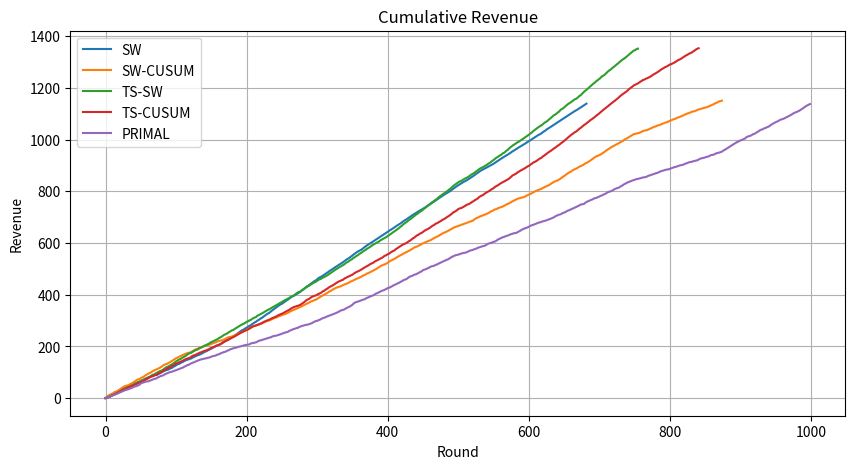
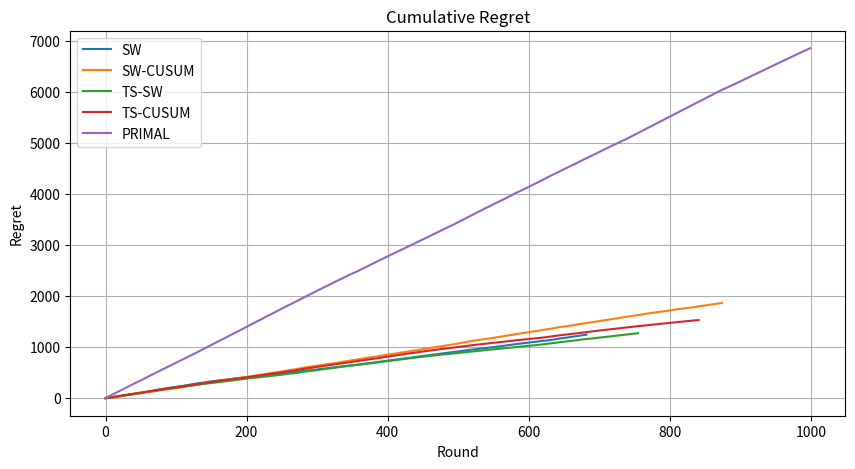
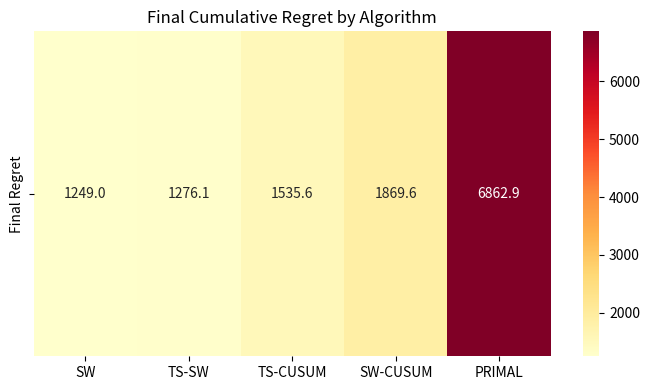
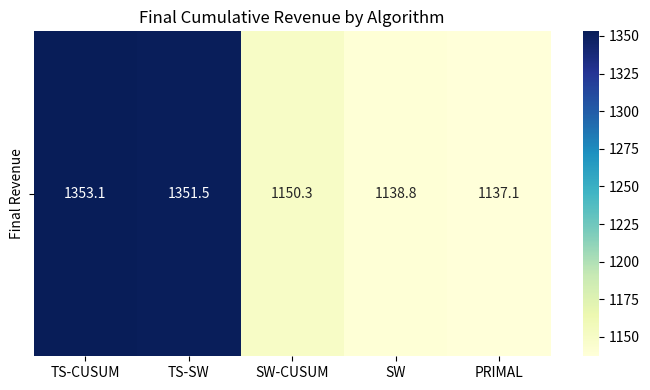
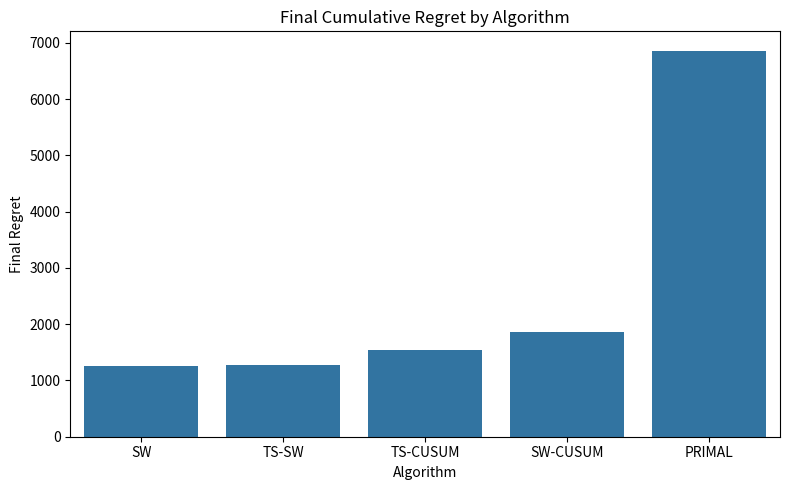
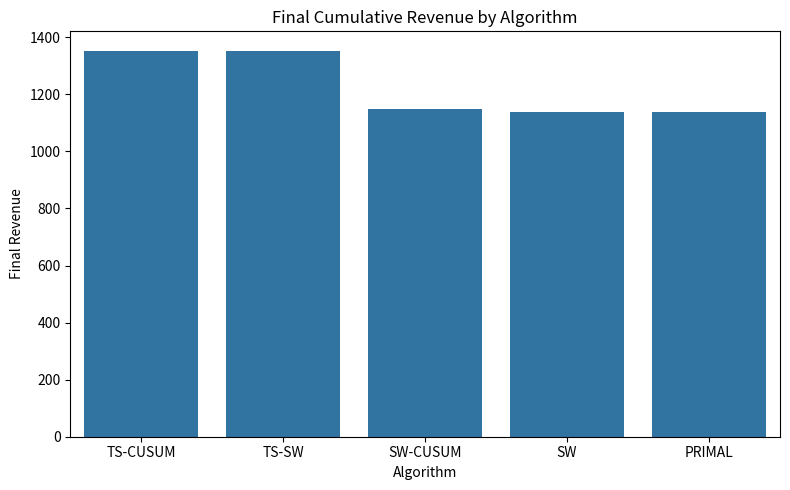

Write the Python code that produced these figures, in order.
import numpy as np
import matplotlib.pyplot as plt
import seaborn as sns
import pandas as pd
import os
from collections import deque

# ---------------------------
# ENVIRONMENT
# ---------------------------

class MultiProductBuyer:
    def __init__(self, valuations):
        self.valuations = valuations

    def make_purchases(self, prices):
        return {pid: prices[pid] <= self.valuations[pid] for pid in prices}


class MultiProductPiecewiseStationaryEnvironment:
    def __init__(self, n_products, prices, production_capacity,
                 total_rounds, n_intervals, random_seed=42):
        self.n_products = n_products
        self.prices = prices
        self.production_capacity = production_capacity
        self.total_rounds = total_rounds
        self.n_intervals = n_intervals
        self.rng = np.random.RandomState(random_seed)
        self.interval_length = total_rounds // n_intervals
        self.valuation_distributions = self._generate_distributions()
        self.reset()

    def _generate_distributions(self):
        dists = []
        for _ in range(self.n_intervals):
            dists.append({
                pid: (self.rng.uniform(0.0, 0.5),
                      self.rng.uniform(0.5, 1.0))
                for pid in range(self.n_products)
            })
        return dists

    def reset(self):
        self.current_round = 0
        self.remaining_inventory = self.production_capacity

    def _generate_buyer(self):
        idx = min(self.current_round // self.interval_length,
                  self.n_intervals - 1)
        return MultiProductBuyer({
            pid: self.rng.uniform(*self.valuation_distributions[idx][pid])
            for pid in range(self.n_products)
        })

    def step(self, prices):
        if self.remaining_inventory <= 0 or self.current_round >= self.total_rounds:
            return None, {}, True

        buyer = self._generate_buyer()
        purchases = buyer.make_purchases(prices)
        rewards = {}
        for pid, bought in purchases.items():
            if bought and self.remaining_inventory > 0:
                rewards[pid] = prices[pid]
                self.remaining_inventory -= 1
            else:
                rewards[pid] = 0.0

        self.current_round += 1
        done = (self.remaining_inventory <= 0 or
                self.current_round >= self.total_rounds)
        return {"purchases": purchases}, rewards, done

    def get_buyer_valuations(self):
        return self._generate_buyer().valuations
# ---------------------------
# ALGORITHMS
# ---------------------------

class SlidingWindowCUCB:
    def __init__(self, n_products, prices, window_size,
                 delta=None, cusum_threshold=None):
        self.n_products = n_products
        self.prices = prices
        self.window_size = window_size
        self.delta = delta
        self.threshold = cusum_threshold
        self.reset()

    def reset(self):
        self.t = 0
        self.windows = [
            [deque(maxlen=self.window_size) for _ in self.prices]
            for _ in range(self.n_products)
        ]
        self.stats = [0.0] * self.n_products
        self.change = [False] * self.n_products
        self._cumulative_regret = 0.0

    def select_prices(self):
        self.t += 1
        selected = {}
        for i in range(self.n_products):
            ucbs = []
            for j in range(len(self.prices)):
                hist = self.windows[i][j]
                if not hist or self.change[i]:
                    ucbs.append(float('inf'))
                else:
                    ucbs.append(
                        np.mean(hist) +
                        np.sqrt((2 * np.log(self.t)) / len(hist))
                    )
            selected[i] = self.prices[np.argmax(ucbs)]
        return selected

    def update(self, selected_prices, rewards):
        for i, price in selected_prices.items():
            j = self.prices.index(price)
            r = rewards[i]
            self.windows[i][j].append(r)
            if self.delta is not None and self.threshold is not None:
                self.stats[i] += r - self.delta
                if self.stats[i] > self.threshold:
                    self.windows[i] = [
                        deque(maxlen=self.window_size) for _ in self.prices
                    ]
                    self.stats[i] = 0.0
                    self.change[i] = True
                else:
                    self.change[i] = False

    def track_regret(self, rewards, valuations):
        for p in rewards:
            optimal = max([price for price in self.prices if price <= valuations[p]], default=0.0)
            self._cumulative_regret += optimal - rewards[p]

    def get_cumulative_regret(self):
        return self._cumulative_regret


class ThompsonSamplingSlidingWindow:
    def __init__(self, n_products, prices, window_size=50):
        self.n_products = n_products
        self.prices = prices
        self.window_size = window_size
        self.rewards = [[[] for _ in prices] for _ in range(n_products)]
        self.last_actions = {}
        self._cumulative_regret = 0.0

    def select_prices(self):
        selected = {}
        for i in range(self.n_products):
            samples = []
            for j in range(len(self.prices)):
                h = self.rewards[i][j]
                alpha = 1 + sum(h)
                beta = 1 + len(h) - sum(h)
                samples.append(np.random.beta(alpha, beta))
            best = np.argmax(samples)
            selected[i] = self.prices[best]
            self.last_actions[i] = self.prices[best]
        return selected

    def update(self, selected_prices, rewards):
        for i, price in selected_prices.items():
            j = self.prices.index(price)
            self.rewards[i][j].append(rewards[i])
            if len(self.rewards[i][j]) > self.window_size:
                self.rewards[i][j].pop(0)

    def track_regret(self, rewards, valuations):
        for i in range(self.n_products):
            optimal = max([p for p in self.prices if p <= valuations[i]], default=0.0)
            actual = self.last_actions[i] if valuations[i] >= self.last_actions[i] else 0.0
            self._cumulative_regret += optimal - actual

    def get_cumulative_regret(self):
        return self._cumulative_regret


class ThompsonSamplingCUSUM(ThompsonSamplingSlidingWindow):
    def __init__(self, n_products, prices, delta, threshold):
        super().__init__(n_products, prices)
        self.delta = delta
        self.threshold = threshold
        self.stats = [0.0] * n_products
        self.recent = [[] for _ in range(n_products)]

    def update(self, selected_prices, rewards):
        super().update(selected_prices, rewards)
        for i, price in selected_prices.items():
            j = self.prices.index(price)
            self.recent[i].append(rewards[i])
            if len(self.recent[i]) > 25:
                self.recent[i].pop(0)
            mean_est = np.mean(self.recent[i]) if self.recent[i] else 0
            self.stats[i] += rewards[i] - mean_est - self.delta
            if self.stats[i] > self.threshold:
                self.rewards[i] = [[] for _ in self.prices]
                self.stats[i] = 0.0
                self.recent[i] = []


class PerProductPrimalDual:
    def __init__(self, price_candidates, learning_rate=0.1):
        self.price_candidates = price_candidates
        self.learning_rate = learning_rate
        self.weights = np.ones(len(price_candidates))

    def select_price(self):
        probs = self.weights / np.sum(self.weights)
        idx = np.random.choice(len(self.price_candidates), p=probs)
        return self.price_candidates[idx], idx

    def update(self, idx, reward, dual_penalty):
        gain = reward - dual_penalty
        self.weights[idx] *= np.exp(self.learning_rate * gain)


class PrimalDualMultipleProducts:
    def __init__(self, price_candidates, n_products,
                 inventory, n_rounds, learning_rate=0.01):
        self.learners = [
            PerProductPrimalDual(price_candidates, learning_rate)
            for _ in range(n_products)
        ]
        self.lambda_dual = 0.0
        self.n_products = n_products
        self.inventory = inventory
        self.n_rounds = n_rounds
        self.learning_rate = learning_rate

    def select_prices(self):
        prices = {}
        indices = {}
        for pid, learner in enumerate(self.learners):
            price, idx = learner.select_price()
            prices[pid] = price
            indices[pid] = idx
        return prices, indices

    def update(self, indices, purchases, rewards):
        consumption = sum(purchases.values())
        grad = consumption - (self.inventory / self.n_rounds)
        self.lambda_dual = max(0.0, self.lambda_dual +
                               self.learning_rate * grad)
        for pid in range(self.n_products):
            self.learners[pid].update(
                indices[pid], rewards[pid], self.lambda_dual
            )

    def run(self, env):
        revs, regs = [], []
        env.reset()
        done = False
        while not done:
            prices, indices = self.select_prices()
            buyer_info, reward, done = env.step(prices)
            self.update(indices, buyer_info["purchases"], reward)
            r = sum(reward.values())
            revs.append(r)
            regs.append(8.0 - r)
        return np.cumsum(revs), np.cumsum(regs)
# ---------------------------
# RUN & PLOT
# ---------------------------

n_products = 8
prices = [round(0.1 * i, 1) for i in range(1, 11)]
env_cfg = dict(
    n_products=n_products,
    prices=prices,
    production_capacity=500 * n_products,
    total_rounds=1000,
    n_intervals=8,
    random_seed=42
)

agents = [
    ("SW", SlidingWindowCUCB(n_products, prices, window_size=20)),
    ("SW-CUSUM", SlidingWindowCUCB(n_products, prices, window_size=20,
                                   delta=0.03, cusum_threshold=1.02)),
    ("TS-SW", ThompsonSamplingSlidingWindow(n_products, prices,
                                            window_size=50)),
    ("TS-CUSUM", ThompsonSamplingCUSUM(n_products, prices,
                                       delta=0.005, threshold=1.07)),
]

results = {}
for name, agent in agents:
    if hasattr(agent, 'reset'):
        agent.reset()
    env = MultiProductPiecewiseStationaryEnvironment(**env_cfg)
    rev, reg = [], []
    done = False
    while not done:
        selected = agent.select_prices()
        _, reward, done = env.step(selected)
        valuations = env.get_buyer_valuations()
        if hasattr(agent, 'track_regret'):
            agent.track_regret(reward, valuations)
        agent.update(selected, reward)
        rev.append(sum(reward.values()))
        if hasattr(agent, 'get_cumulative_regret'):
            reg.append(agent.get_cumulative_regret())
    results[name] = (np.cumsum(rev), np.array(reg))

# Add PrimalDual
primal = PrimalDualMultipleProducts(
    prices, n_products,
    env_cfg["production_capacity"],
    env_cfg["total_rounds"]
)
pd_env = MultiProductPiecewiseStationaryEnvironment(**env_cfg)
results["PRIMAL"] = primal.run(pd_env)

# Save folder
os.makedirs("results/final_comparison", exist_ok=True)

# Plot Revenue
plt.figure(figsize=(10, 5))
for name, (rev, _) in results.items():
    plt.plot(rev, label=name)
plt.title("Cumulative Revenue")
plt.xlabel("Round")
plt.ylabel("Revenue")
plt.legend()
plt.grid(True)
plt.savefig("results/final_comparison/revenue.png")
plt.show()

# Plot Regret
plt.figure(figsize=(10, 5))
for name, (_, reg) in results.items():
    if reg is not None and len(reg) > 0:
        plt.plot(reg, label=name)
plt.title("Cumulative Regret")
plt.xlabel("Round")
plt.ylabel("Regret")
plt.legend()
plt.grid(True)
plt.savefig("results/final_comparison/regret.png")
plt.show()

# Heatmaps
final_regret = {name: reg[-1] if len(reg) > 0 else None for name, (_, reg) in results.items()}
df_regret = pd.DataFrame.from_dict(final_regret, orient="index", columns=["Final Regret"]).sort_values("Final Regret")
plt.figure(figsize=(7, 4))
sns.heatmap(df_regret.T, annot=True, fmt=".1f", cmap="YlOrRd", cbar=True)
plt.title("Final Cumulative Regret by Algorithm")
plt.tight_layout()
plt.savefig("results/final_comparison/heatmap_regret.png")
plt.show()

final_revenue = {name: rev[-1] for name, (rev, _) in results.items()}
df_revenue = pd.DataFrame.from_dict(final_revenue, orient="index", columns=["Final Revenue"]).sort_values("Final Revenue", ascending=False)
plt.figure(figsize=(7, 4))
sns.heatmap(df_revenue.T, annot=True, fmt=".1f", cmap="YlGnBu", cbar=True)
plt.title("Final Cumulative Revenue by Algorithm")
plt.tight_layout()
plt.savefig("results/final_comparison/heatmap_revenue.png")
plt.show()

# Bar charts
plt.figure(figsize=(8, 5))
sns.barplot(x=df_regret.index, y="Final Regret", data=df_regret.reset_index())
plt.title("Final Cumulative Regret by Algorithm")
plt.xlabel("Algorithm")
plt.ylabel("Final Regret")
plt.tight_layout()
plt.savefig("results/final_comparison/bar_regret.png")
plt.show()

plt.figure(figsize=(8, 5))
sns.barplot(x=df_revenue.index, y="Final Revenue", data=df_revenue.reset_index())
plt.title("Final Cumulative Revenue by Algorithm")
plt.xlabel("Algorithm")
plt.ylabel("Final Revenue")
plt.tight_layout()
plt.savefig("results/final_comparison/bar_revenue.png")
plt.show()
